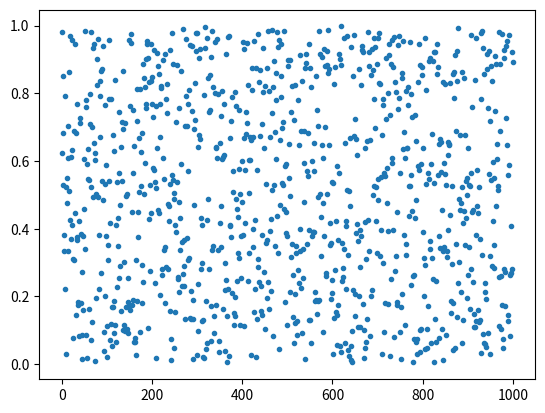

Write the Python code that produced this figure.
#!/usr/bin/env python3
# -*- coding: utf-8 -*-
"""
Generador lineal congruencial / linear congruential generator
@author: juan
"""
import matplotlib.pyplot as pl


def linear_con(i0, a, c, m, l):
    """
    i0: semilla / seed, 0 <= i0 < m
    a: multiplicador / multiplier, 0 <= a < m
    c: incremento / increment, 0 <= c < m
    m: módulo / modulus (cuanto mayor, mejor / the larger the better)
    l: número de elementos de la secuencia / length of the sequence

    Devuelve una lista de l números en [0, 1) / returns a list of l numbers
    in [0, 1)
    """
    secuencia = []
    for i in range(l):
        i0 = (a*i0 + c) % m
        secuencia.append(i0/m)
    return secuencia


# Ejemplo con parámetros muy usados (Numerical Recipes): m = 2**32
# Example with widely used parameters (Numerical Recipes): m = 2**32
sec = linear_con(1000, 1664525, 1013904223, 2**32, 1000)
print(len(sec), min(sec), max(sec))
pl.plot(sec, '.')
